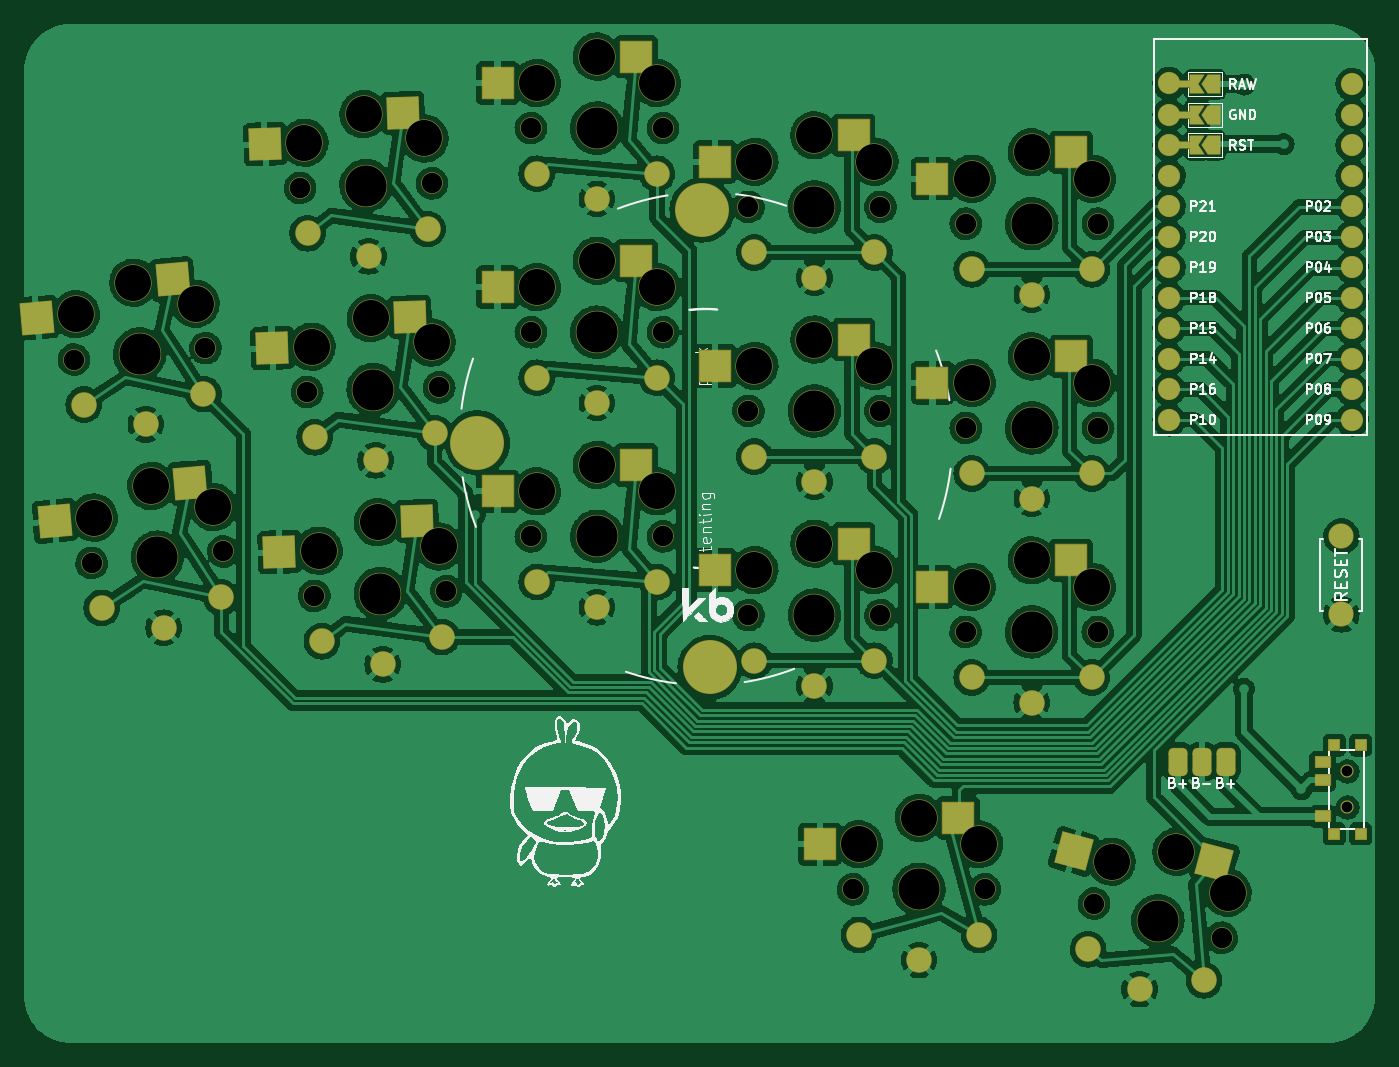
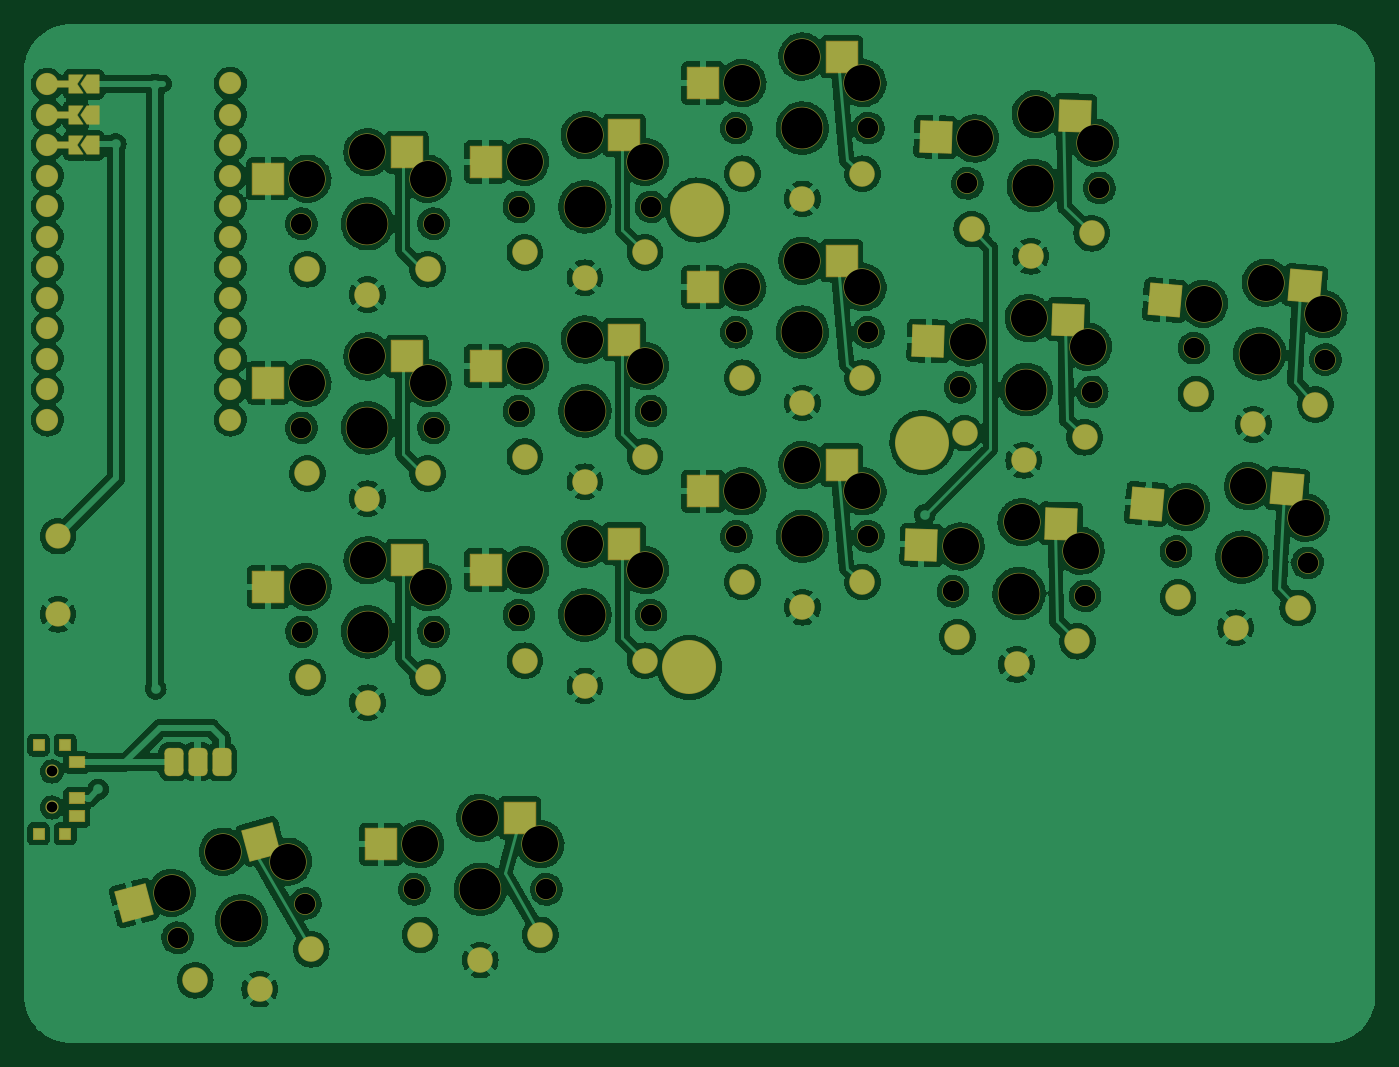
Circuit board: 8 layer files. Board 112.5 x 84.9 mm.
- bottom_copper: konafa-B_Cu.gbl (564908 bytes)
- bottom_mask: konafa-B_Mask.gbs (9307 bytes)
- paste: konafa-B_Paste.gbp (2222 bytes)
- top_copper: konafa-F_Cu.gtl (584195 bytes)
- top_mask: konafa-F_Mask.gts (9317 bytes)
- paste: konafa-F_Paste.gtp (2219 bytes)
- top_silk: konafa-F_Silkscreen.gto (57429 bytes)
- drill: konafa-NPTH.drl (2072 bytes)

=== bottom_copper: konafa-B_Cu.gbl (564908 bytes, source omitted) ===
=== bottom_mask: konafa-B_Mask.gbs (9307 bytes, source omitted) ===
=== paste: konafa-B_Paste.gbp ===
%TF.GenerationSoftware,KiCad,Pcbnew,(6.0.4)*%
%TF.CreationDate,2022-06-21T15:17:04+02:00*%
%TF.ProjectId,konafa,6b6f6e61-6661-42e6-9b69-6361645f7063,v1.0.0*%
%TF.SameCoordinates,Original*%
%TF.FileFunction,Paste,Bot*%
%TF.FilePolarity,Positive*%
%FSLAX46Y46*%
G04 Gerber Fmt 4.6, Leading zero omitted, Abs format (unit mm)*
G04 Created by KiCad (PCBNEW (6.0.4)) date 2022-06-21 15:17:04*
%MOMM*%
%LPD*%
G01*
G04 APERTURE LIST*
G04 Aperture macros list*
%AMRotRect*
0 Rectangle, with rotation*
0 The origin of the aperture is its center*
0 $1 length*
0 $2 width*
0 $3 Rotation angle, in degrees counterclockwise*
0 Add horizontal line*
21,1,$1,$2,0,0,$3*%
G04 Aperture macros list end*
%ADD10RotRect,2.600000X2.600000X2.000000*%
%ADD11R,2.600000X2.600000*%
%ADD12RotRect,2.600000X2.600000X345.000000*%
%ADD13R,0.900000X0.900000*%
%ADD14R,1.250000X0.900000*%
%ADD15RotRect,2.600000X2.600000X5.000000*%
G04 APERTURE END LIST*
D10*
%TO.C,S11*%
X73789267Y114290527D03*
X85409011Y112494955D03*
%TD*%
D11*
%TO.C,S15*%
X93220816Y102196989D03*
X104770817Y99996988D03*
%TD*%
%TO.C,S21*%
X111336086Y95636017D03*
X122886087Y93436016D03*
%TD*%
%TO.C,S29*%
X129443279Y111228852D03*
X140993280Y109028851D03*
%TD*%
D12*
%TO.C,S33*%
X141590033Y53830443D03*
X152177075Y48716045D03*
%TD*%
D10*
%TO.C,S7*%
X74975851Y80311239D03*
X86595595Y78515667D03*
%TD*%
D13*
%TO.C,T2*%
X160104000Y54466000D03*
X160104000Y61866000D03*
X157904000Y54466000D03*
X157904000Y61866000D03*
D14*
X156929000Y60416000D03*
X156929000Y57416000D03*
X156929000Y55916000D03*
%TD*%
D15*
%TO.C,S5*%
X54638817Y100085278D03*
X66336609Y98900298D03*
%TD*%
D11*
%TO.C,S27*%
X129443279Y94228852D03*
X140993280Y92028851D03*
%TD*%
D10*
%TO.C,S9*%
X74382559Y97300883D03*
X86002303Y95505311D03*
%TD*%
D11*
%TO.C,S13*%
X93220816Y85196989D03*
X104770817Y82996988D03*
%TD*%
%TO.C,S27*%
X129433966Y77242685D03*
X140983967Y75042684D03*
%TD*%
%TO.C,S17*%
X93220817Y119196989D03*
X104770818Y116996988D03*
%TD*%
%TO.C,S31*%
X120045173Y55804554D03*
X131595174Y53604553D03*
%TD*%
D15*
%TO.C,S3*%
X56120464Y83149966D03*
X67818256Y81964986D03*
%TD*%
D11*
%TO.C,S23*%
X111336086Y112636017D03*
X122886087Y110436016D03*
%TD*%
%TO.C,S19*%
X111336086Y78636017D03*
X122886087Y76436016D03*
%TD*%
M02*

=== top_copper: konafa-F_Cu.gtl (584195 bytes, source omitted) ===
=== top_mask: konafa-F_Mask.gts (9317 bytes, source omitted) ===
=== paste: konafa-F_Paste.gtp ===
%TF.GenerationSoftware,KiCad,Pcbnew,(6.0.4)*%
%TF.CreationDate,2022-06-21T15:17:04+02:00*%
%TF.ProjectId,konafa,6b6f6e61-6661-42e6-9b69-6361645f7063,v1.0.0*%
%TF.SameCoordinates,Original*%
%TF.FileFunction,Paste,Top*%
%TF.FilePolarity,Positive*%
%FSLAX46Y46*%
G04 Gerber Fmt 4.6, Leading zero omitted, Abs format (unit mm)*
G04 Created by KiCad (PCBNEW (6.0.4)) date 2022-06-21 15:17:04*
%MOMM*%
%LPD*%
G01*
G04 APERTURE LIST*
G04 Aperture macros list*
%AMRotRect*
0 Rectangle, with rotation*
0 The origin of the aperture is its center*
0 $1 length*
0 $2 width*
0 $3 Rotation angle, in degrees counterclockwise*
0 Add horizontal line*
21,1,$1,$2,0,0,$3*%
G04 Aperture macros list end*
%ADD10R,0.900000X0.900000*%
%ADD11R,1.250000X0.900000*%
%ADD12RotRect,2.600000X2.600000X2.000000*%
%ADD13R,2.600000X2.600000*%
%ADD14RotRect,2.600000X2.600000X345.000000*%
%ADD15RotRect,2.600000X2.600000X5.000000*%
G04 APERTURE END LIST*
D10*
%TO.C,T1*%
X157904000Y54466000D03*
X160104000Y61866000D03*
X160104000Y54466000D03*
X157904000Y61866000D03*
D11*
X156929000Y55916000D03*
X156929000Y58916000D03*
X156929000Y60416000D03*
%TD*%
D12*
%TO.C,S11*%
X80335277Y114519117D03*
X68869092Y111917369D03*
%TD*%
D13*
%TO.C,S15*%
X99770816Y102196988D03*
X88220816Y99996989D03*
%TD*%
%TO.C,S21*%
X117886086Y95636016D03*
X106336086Y93436017D03*
%TD*%
%TO.C,S29*%
X135993279Y111228851D03*
X124443279Y109028852D03*
%TD*%
D14*
%TO.C,S33*%
X147916847Y52135178D03*
X136191002Y52999502D03*
%TD*%
D12*
%TO.C,S7*%
X81521861Y80539829D03*
X70055676Y77938081D03*
%TD*%
D15*
%TO.C,S5*%
X61163892Y100656147D03*
X49849586Y97457871D03*
%TD*%
D13*
%TO.C,S27*%
X135993279Y94228851D03*
X124443279Y92028852D03*
%TD*%
D12*
%TO.C,S9*%
X80928569Y97529473D03*
X69462384Y94927725D03*
%TD*%
D13*
%TO.C,S13*%
X99770816Y85196988D03*
X88220816Y82996989D03*
%TD*%
%TO.C,S27*%
X135983966Y77242684D03*
X124433966Y75042685D03*
%TD*%
%TO.C,S17*%
X99770817Y119196988D03*
X88220817Y116996989D03*
%TD*%
%TO.C,S31*%
X126595173Y55804553D03*
X115045173Y53604554D03*
%TD*%
D15*
%TO.C,S3*%
X62645539Y83720835D03*
X51331233Y80522559D03*
%TD*%
D13*
%TO.C,S23*%
X117886086Y112636016D03*
X106336086Y110436017D03*
%TD*%
%TO.C,S19*%
X117886086Y78636016D03*
X106336086Y76436017D03*
%TD*%
M02*

=== top_silk: konafa-F_Silkscreen.gto (57429 bytes, source omitted) ===
=== drill: konafa-NPTH.drl ===
M48
; DRILL file {KiCad (6.0.4)} date Tue Jun 21 15:17:06 2022
; FORMAT={-:-/ absolute / metric / decimal}
; #@! TF.CreationDate,2022-06-21T15:17:06+02:00
; #@! TF.GenerationSoftware,Kicad,Pcbnew,(6.0.4)
; #@! TF.FileFunction,NonPlated,1,2,NPTH
FMAT,2
METRIC
; #@! TA.AperFunction,NonPlated,NPTH,ComponentDrill
T1C0.900
; #@! TA.AperFunction,NonPlated,NPTH,ComponentDrill
T2C1.702
; #@! TA.AperFunction,NonPlated,NPTH,ComponentDrill
T3C3.000
; #@! TA.AperFunction,NonPlated,NPTH,ComponentDrill
T4C3.429
%
G90
G05
T1
X159.004Y59.666
X159.004Y56.666
T2
X52.941Y93.964
X54.423Y77.029
X63.899Y94.923
X65.381Y77.987
X71.773Y108.266
X72.367Y91.277
X72.96Y74.287
X82.767Y108.65
X83.36Y91.661
X83.953Y74.671
X90.996Y96.247
X90.996Y79.247
X90.996Y113.247
X101.996Y96.247
X101.996Y79.247
X101.996Y113.247
X109.111Y106.686
X109.111Y89.686
X109.111Y72.686
X117.82Y49.855
X120.111Y106.686
X120.111Y89.686
X120.111Y72.686
X127.209Y71.293
X127.218Y105.279
X127.218Y88.279
X128.82Y49.855
X137.901Y48.659
X138.209Y71.293
X138.218Y105.279
X138.218Y88.279
X148.526Y45.812
T3
X53.112Y97.743
X54.594Y80.808
X57.901Y100.371
X59.383Y83.435
X63.074Y98.615
X64.556Y81.68
X72.142Y112.032
X72.735Y95.042
X73.329Y78.052
X77.062Y114.405
X77.656Y97.415
X78.249Y80.426
X82.136Y112.381
X82.729Y95.391
X83.323Y78.401
X91.496Y99.997
X91.496Y82.997
X91.496Y116.997
X96.496Y102.197
X96.496Y85.197
X96.496Y119.197
X101.496Y99.997
X101.496Y82.997
X101.496Y116.997
X109.611Y110.436
X109.611Y93.436
X109.611Y76.436
X114.611Y112.636
X114.611Y95.636
X114.611Y78.636
X118.32Y53.605
X119.611Y110.436
X119.611Y93.436
X119.611Y76.436
X123.32Y55.805
X127.709Y75.043
X127.718Y109.029
X127.718Y92.029
X128.32Y53.605
X132.709Y77.243
X132.718Y111.229
X132.718Y94.229
X137.709Y75.043
X137.718Y109.029
X137.718Y92.029
X139.354Y52.152
X144.753Y52.983
X149.014Y49.564
T4
X58.42Y94.443
X59.902Y77.508
X77.27Y108.458
X77.863Y91.469
X78.457Y74.479
X96.496Y96.247
X96.496Y79.247
X96.496Y113.247
X114.611Y106.686
X114.611Y89.686
X114.611Y72.686
X123.32Y49.855
X132.709Y71.293
X132.718Y105.279
X132.718Y88.279
X143.213Y47.236
T0
M30

